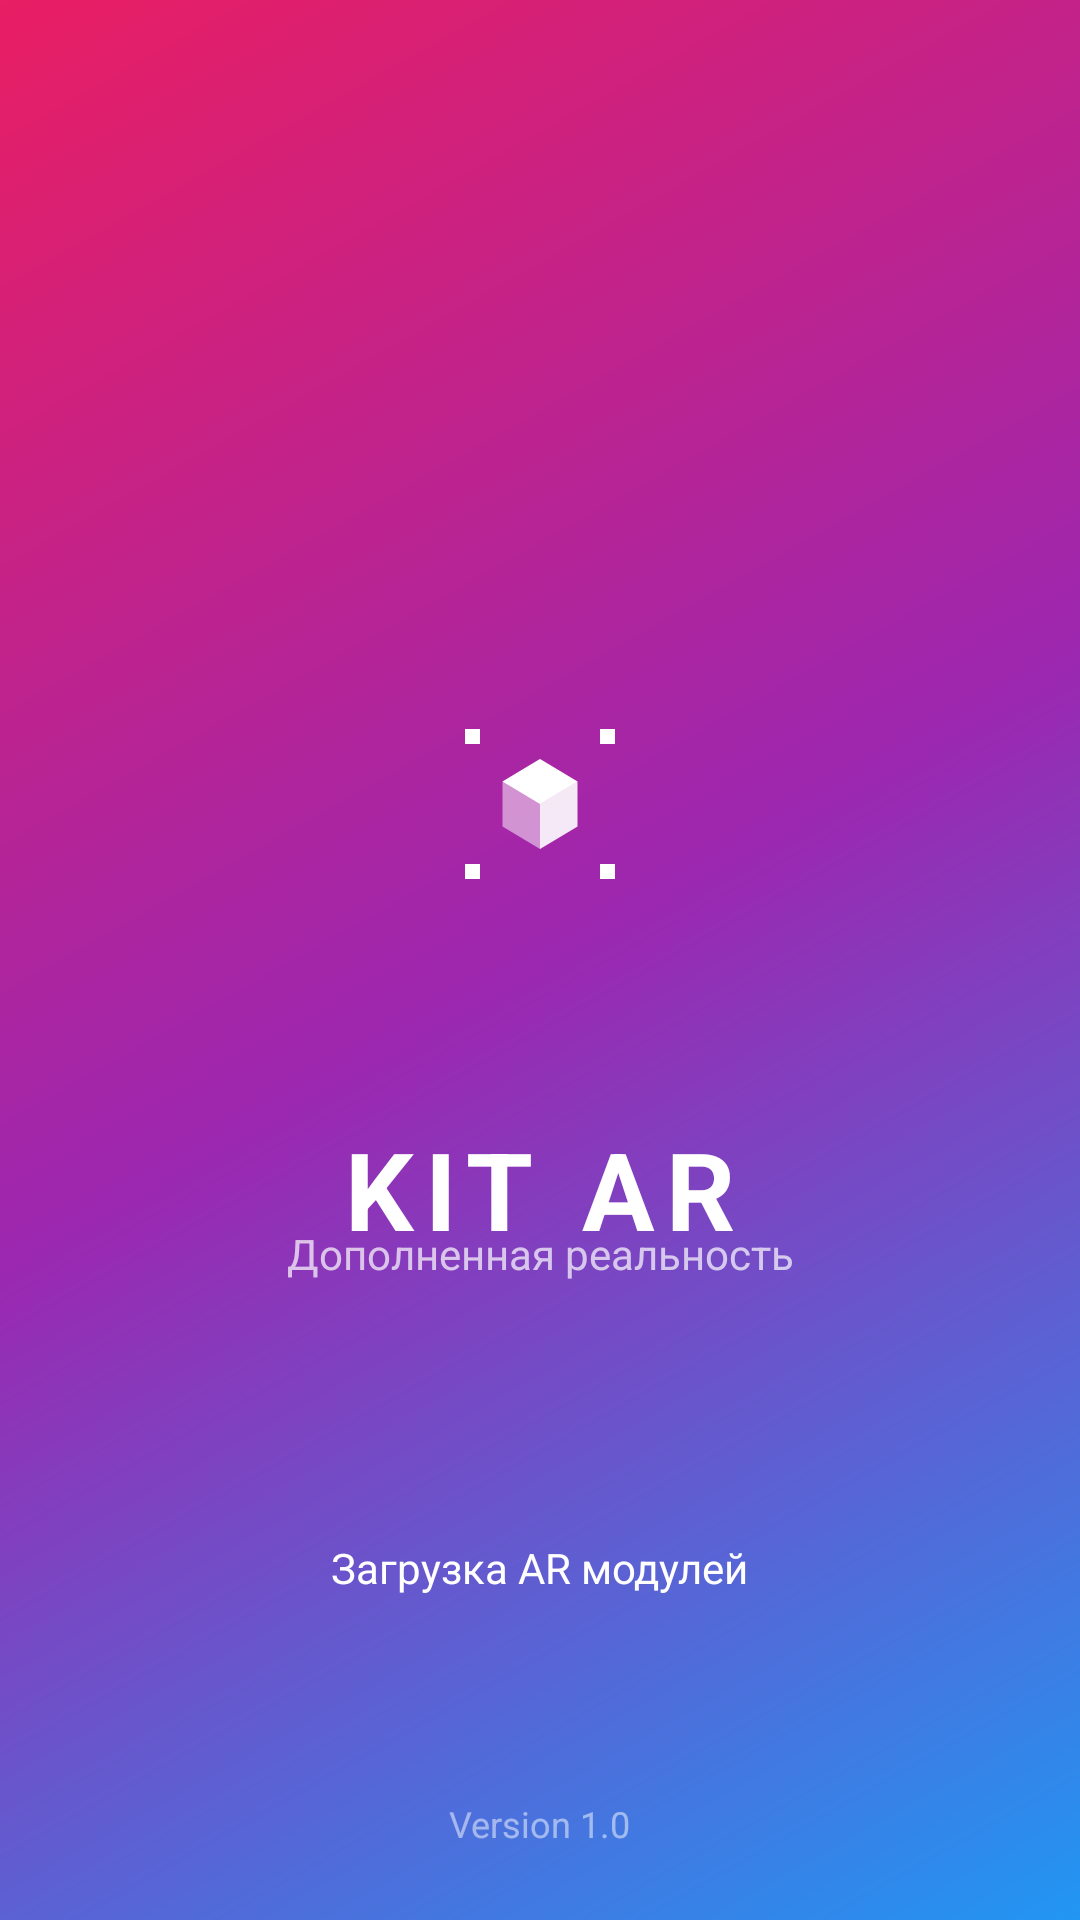

Reconstruct the res/layout file that produces this screen, plus the resources it refers to.
<!-- AndroidManifest.xml: activity theme SplashTheme -->
<!-- res/layout/activity_splash.xml -->
<?xml version="1.0" encoding="utf-8"?>
<androidx.constraintlayout.widget.ConstraintLayout
    xmlns:android="http://schemas.android.com/apk/res/android"
    xmlns:app="http://schemas.android.com/apk/res-auto"
    android:layout_width="match_parent"
    android:layout_height="match_parent"
    android:background="@drawable/splash_gradient">

    
    <ImageView
        android:id="@+id/logoImage"
        android:layout_width="120dp"
        android:layout_height="120dp"
        android:src="@drawable/ic_app_logo"
        android:scaleX="0.5"
        android:scaleY="0.5"
        app:layout_constraintTop_toTopOf="parent"
        app:layout_constraintBottom_toBottomOf="parent"
        app:layout_constraintStart_toStartOf="parent"
        app:layout_constraintEnd_toEndOf="parent"
        app:layout_constraintVertical_bias="0.4"
        android:contentDescription="Логотип приложения" />

    
    <TextView
        android:id="@+id/appName"
        android:layout_width="wrap_content"
        android:layout_height="wrap_content"
        android:text="KIT AR"
        android:textColor="#FFFFFF"
        android:textSize="36sp"
        android:textStyle="bold"
        android:letterSpacing="0.1"
        android:translationY="20dp"
        android:layout_marginTop="24dp"
        app:layout_constraintTop_toBottomOf="@id/logoImage"
        app:layout_constraintStart_toStartOf="parent"
        app:layout_constraintEnd_toEndOf="parent" />

    
    <TextView
        android:id="@+id/tagline"
        android:layout_width="wrap_content"
        android:layout_height="wrap_content"
        android:text="Дополненная реальность"
        android:textColor="#B3FFFFFF"
        android:textSize="14sp"
        android:layout_marginTop="8dp"
        app:layout_constraintTop_toBottomOf="@id/appName"
        app:layout_constraintStart_toStartOf="parent"
        app:layout_constraintEnd_toEndOf="parent" />

    
    <LinearLayout
        android:layout_width="wrap_content"
        android:layout_height="wrap_content"
        android:orientation="vertical"
        android:gravity="center"
        android:layout_marginBottom="80dp"
        app:layout_constraintBottom_toBottomOf="parent"
        app:layout_constraintStart_toStartOf="parent"
        app:layout_constraintEnd_toEndOf="parent">

        <ProgressBar
            android:id="@+id/progressBar"
            android:layout_width="40dp"
            android:layout_height="40dp"
            android:indeterminateTint="#FFFFFF" />

        <TextView
            android:id="@+id/loadingText"
            android:layout_width="wrap_content"
            android:layout_height="wrap_content"
            android:text="Загрузка AR модулей"
            android:textColor="#FFFFFF"
            android:textSize="14sp"
            android:layout_marginTop="16dp" />

        
        <LinearLayout
            android:layout_width="wrap_content"
            android:layout_height="wrap_content"
            android:orientation="horizontal"
            android:layout_marginTop="12dp">

            <View
                android:id="@+id/dot1"
                android:layout_width="8dp"
                android:layout_height="8dp"
                android:layout_margin="4dp"
                android:background="@drawable/dot_shape"
                android:alpha="0.5" />

            <View
                android:id="@+id/dot2"
                android:layout_width="8dp"
                android:layout_height="8dp"
                android:layout_margin="4dp"
                android:background="@drawable/dot_shape"
                android:alpha="0.5" />

            <View
                android:id="@+id/dot3"
                android:layout_width="8dp"
                android:layout_height="8dp"
                android:layout_margin="4dp"
                android:background="@drawable/dot_shape"
                android:alpha="0.5" />

        </LinearLayout>

    </LinearLayout>

    
    <TextView
        android:layout_width="wrap_content"
        android:layout_height="wrap_content"
        android:text="Version 1.0"
        android:textColor="#80FFFFFF"
        android:textSize="12sp"
        android:layout_marginBottom="24dp"
        app:layout_constraintBottom_toBottomOf="parent"
        app:layout_constraintStart_toStartOf="parent"
        app:layout_constraintEnd_toEndOf="parent" />

</androidx.constraintlayout.widget.ConstraintLayout>
<!-- resources referenced by this layout -->
<resources>
  <!-- drawable ic_app_logo (drawable) -->
  <vector xmlns:android="http://schemas.android.com/apk/res/android"
      android:width="120dp"
      android:height="120dp"
      android:viewportWidth="120"
      android:viewportHeight="120">
  
      
      
      <path
          android:fillColor="#80FFFFFF"
          android:pathData="M60,30 L35,45 L35,75 L60,90 L85,75 L85,45 Z" />
  
      
      <path
          android:fillColor="#FFFFFF"
          android:pathData="M60,30 L35,45 L60,60 L85,45 Z" />
  
      
      <path
          android:fillColor="#CCFFFFFF"
          android:pathData="M60,60 L85,45 L85,75 L60,90 Z" />
  
      
      
      <path
          android:fillColor="#FFFFFF"
          android:pathData="M10,10 L20,10 L20,20 L10,20 Z" />
  
      
      <path
          android:fillColor="#FFFFFF"
          android:pathData="M100,10 L110,10 L110,20 L100,20 Z" />
  
      
      <path
          android:fillColor="#FFFFFF"
          android:pathData="M10,100 L20,100 L20,110 L10,110 Z" />
  
      
      <path
          android:fillColor="#FFFFFF"
          android:pathData="M100,100 L110,100 L110,110 L100,110 Z" />
  
  
  </vector>
  <!-- drawable splash_gradient (drawable) -->
  <shape xmlns:android="http://schemas.android.com/apk/res/android">
      <gradient
          android:angle="135"
          android:startColor="#2196F3"
          android:centerColor="#9C27B0"
          android:endColor="#E91E63"
          android:type="linear" />
  </shape>
</resources>
